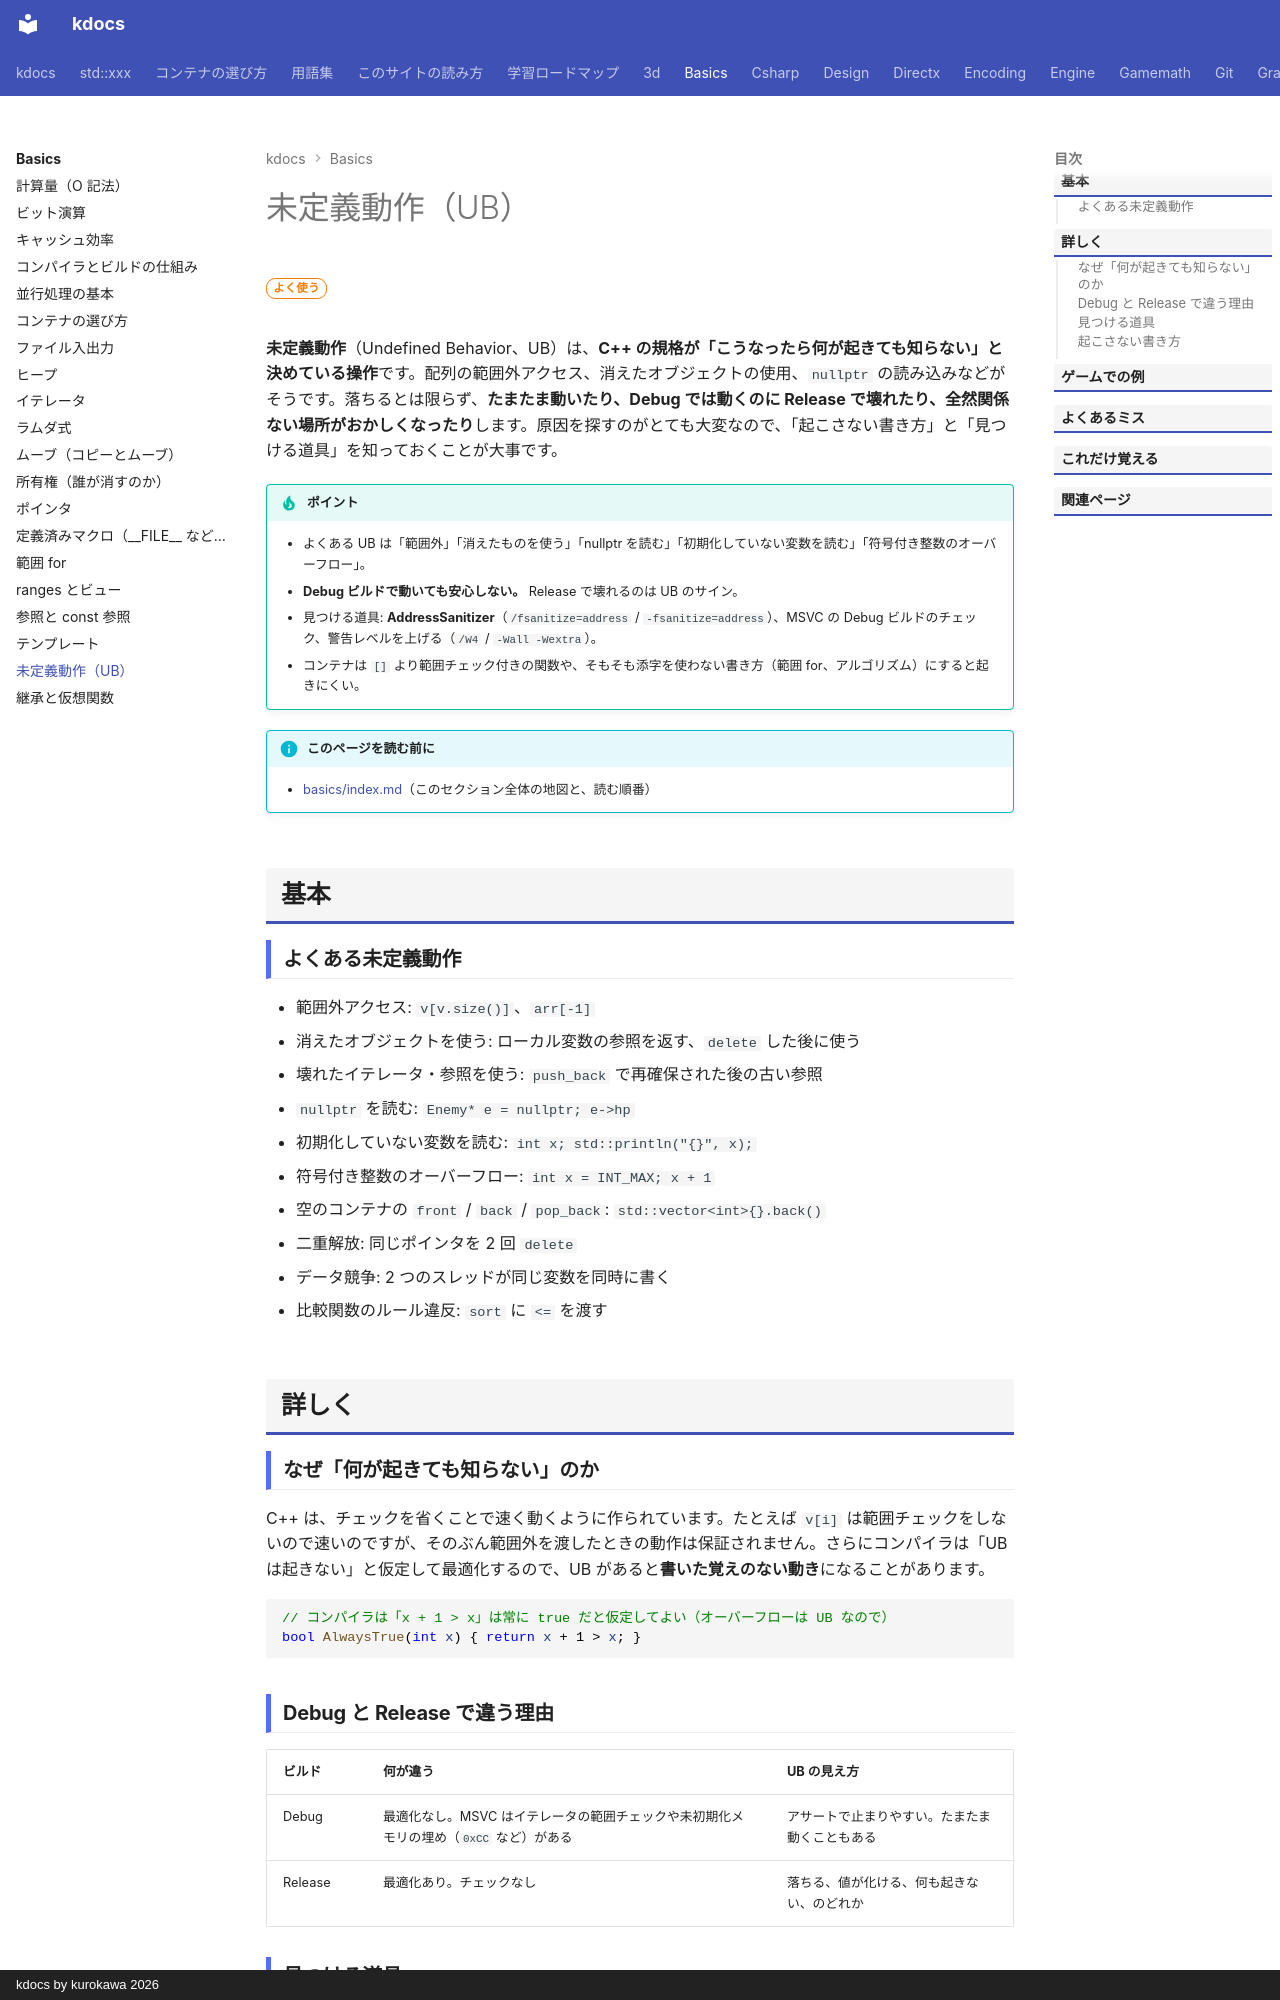

repository: qwzxdf/kdocs · page: basics/ub/index.html · generator: mkdocs · copyright: kdocs by kurokawa 2026

---
title: 未定義動作（UB）
tags:
  - 基礎
---

# 未定義動作（UB）

<div class="page-badges" markdown>
<span class="rank rank-often">よく使う</span>
</div>

**未定義動作**（Undefined Behavior、UB）は、**C++ の規格が「こうなったら何が起きても知らない」と決めている操作**です。配列の範囲外アクセス、消えたオブジェクトの使用、`nullptr` の読み込みなどがそうです。落ちるとは限らず、**たまたま動いたり、Debug では動くのに Release で壊れたり、全然関係ない場所がおかしくなったり**します。原因を探すのがとても大変なので、「起こさない書き方」と「見つける道具」を知っておくことが大事です。

!!! tip "ポイント"
    - よくある UB は「範囲外」「消えたものを使う」「nullptr を読む」「初期化していない変数を読む」「符号付き整数のオーバーフロー」。
    - <strong>Debug ビルドで動いても安心しない。</strong> Release で壊れるのは UB のサイン。
    - 見つける道具: **AddressSanitizer**（`/fsanitize=address` / `-fsanitize=address`）、MSVC の Debug ビルドのチェック、警告レベルを上げる（`/W4` / `-Wall -Wextra`）。
    - コンテナは `[]` より範囲チェック付きの関数や、そもそも添字を使わない書き方（範囲 for、アルゴリズム）にすると起きにくい。

!!! info "このページを読む前に"
    - [basics/index.md](index.md)（このセクション全体の地図と、読む順番）

## 基本

### よくある未定義動作

- 範囲外アクセス: `v[v.size()]`、`arr[-1]`
- 消えたオブジェクトを使う: ローカル変数の参照を返す、`delete` した後に使う
- 壊れたイテレータ・参照を使う: `push_back` で再確保された後の古い参照
- `nullptr` を読む: `Enemy* e = nullptr; e->hp`
- 初期化していない変数を読む: `int x; std::println("{}", x);`
- 符号付き整数のオーバーフロー: `int x = INT_MAX; x + 1`
- 空のコンテナの `front` / `back` / `pop_back`: `std::vector<int>{}.back()`
- 二重解放: 同じポインタを 2 回 `delete`
- データ競争: 2 つのスレッドが同じ変数を同時に書く
- 比較関数のルール違反: `sort` に `<=` を渡す

## 詳しく

### なぜ「何が起きても知らない」のか

C++ は、チェックを省くことで速く動くように作られています。たとえば `v[i]` は範囲チェックをしないので速いのですが、そのぶん範囲外を渡したときの動作は保証されません。さらにコンパイラは「UB は起きない」と仮定して最適化するので、UB があると**書いた覚えのない動き**になることがあります。

```cpp
// コンパイラは「x + 1 > x」は常に true だと仮定してよい（オーバーフローは UB なので）
bool AlwaysTrue(int x) { return x + 1 > x; }
```
